Image classification data set "tomato" (ammarcho/PANTAS on GitHub). Class labels (2): busuk, sehat.

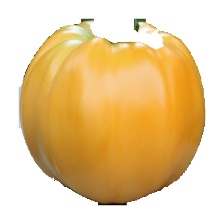
Label: sehat

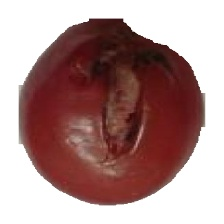
Label: busuk

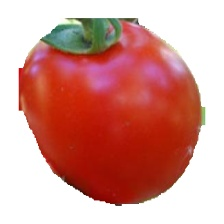
Label: sehat

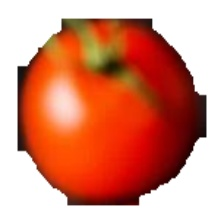
Label: sehat

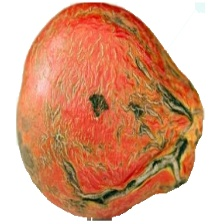
Label: busuk

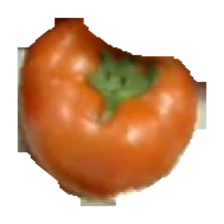
Label: sehat
